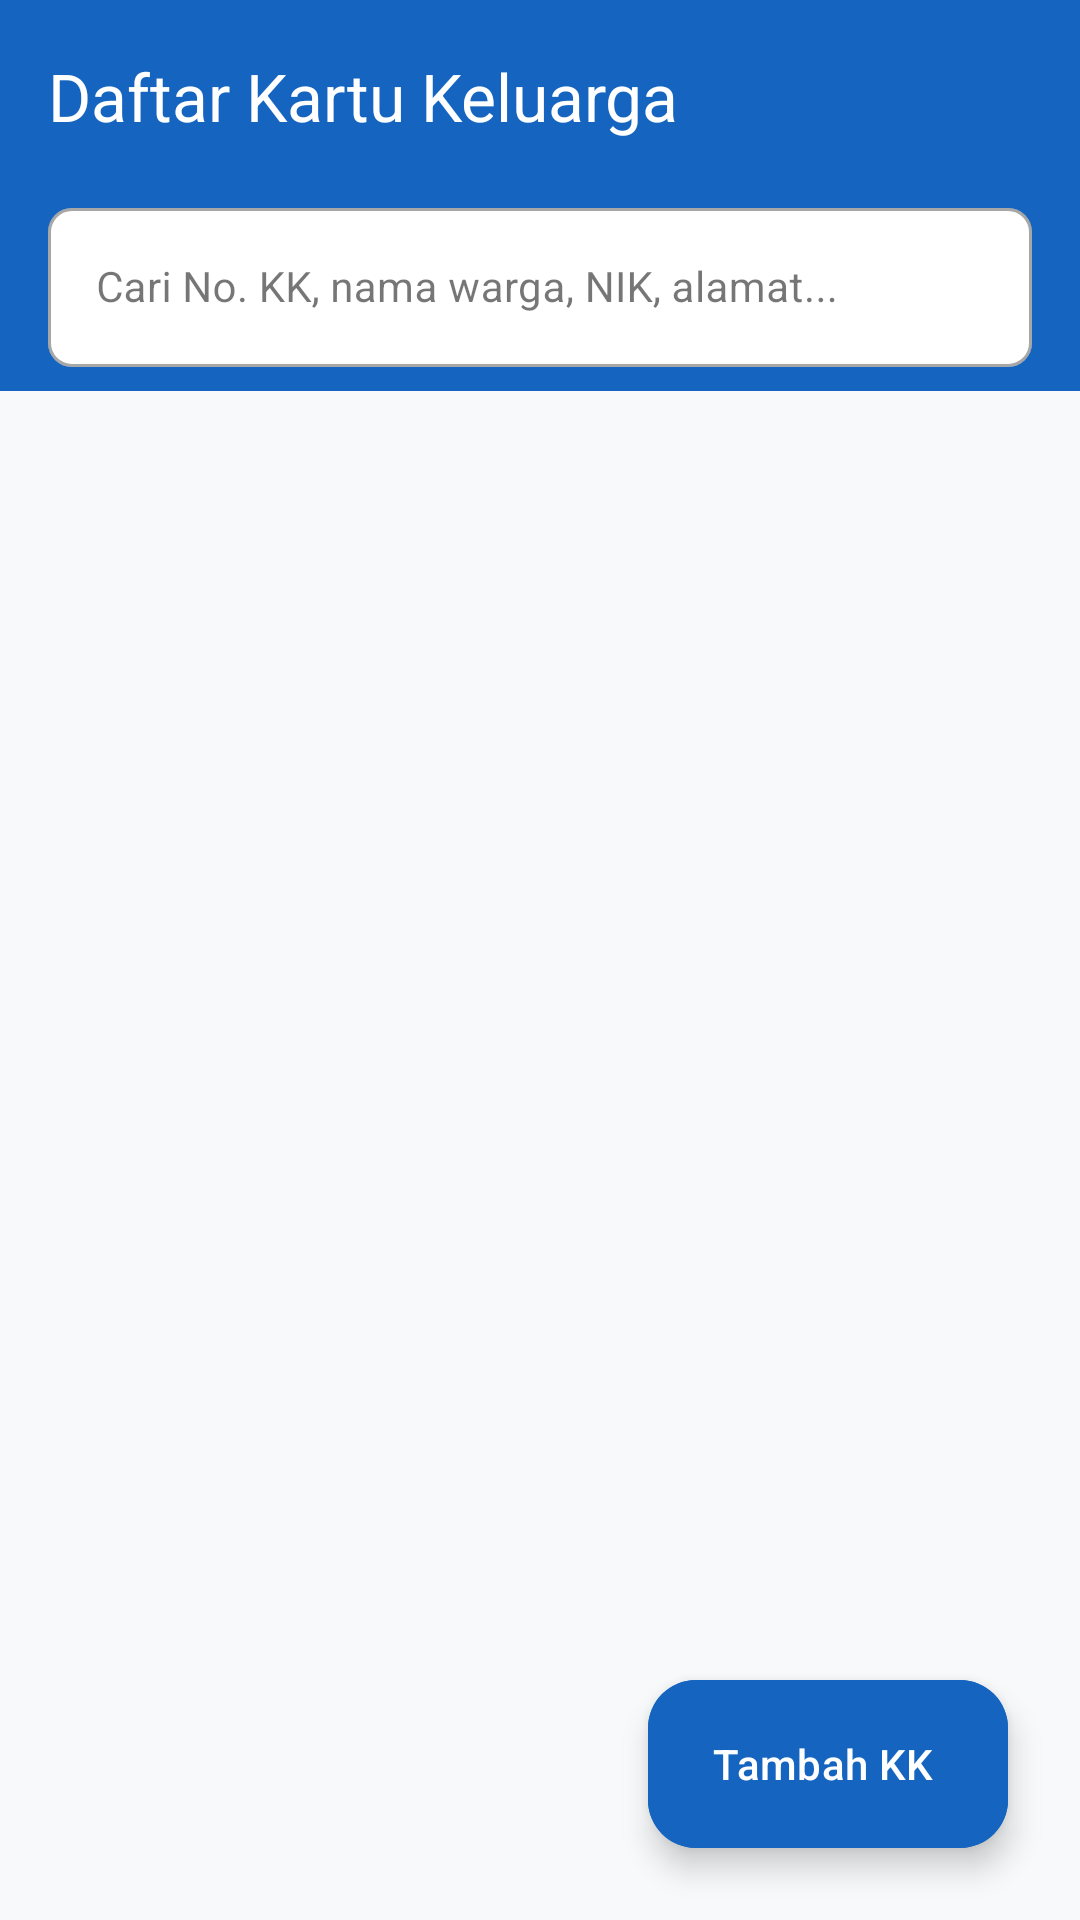

The Android layout XML behind this screen, and the referenced resources:
<!-- AndroidManifest.xml: application theme Theme.SIMWarga -->
<!-- res/layout/fragment_keluarga_list.xml -->
<?xml version="1.0" encoding="utf-8"?>
<androidx.coordinatorlayout.widget.CoordinatorLayout xmlns:android="http://schemas.android.com/apk/res/android"
    xmlns:app="http://schemas.android.com/apk/res-auto"
    android:layout_width="match_parent"
    android:layout_height="match_parent"
    android:background="@color/background">

    <com.google.android.material.appbar.AppBarLayout
        android:layout_width="match_parent"
        android:layout_height="wrap_content"
        android:background="@color/primary">

        <com.google.android.material.appbar.MaterialToolbar
            android:id="@+id/toolbar"
            android:layout_width="match_parent"
            android:layout_height="?attr/actionBarSize"
            app:title="@string/keluarga_list_judul"
            app:titleTextColor="@color/on_primary" />

        <FrameLayout
            android:layout_width="match_parent"
            android:layout_height="wrap_content"
            android:paddingHorizontal="@dimen/spacing_md"
            android:paddingBottom="@dimen/spacing_sm">

            <com.google.android.material.textfield.TextInputLayout
                android:id="@+id/tilSearch"
                style="@style/Widget.MaterialComponents.TextInputLayout.OutlinedBox"
                android:layout_width="match_parent"
                android:layout_height="wrap_content"
                android:hint="@string/cari_keluarga_hint"
                app:boxBackgroundColor="@color/surface"
                app:boxCornerRadiusBottomEnd="@dimen/button_corner_radius"
                app:boxCornerRadiusBottomStart="@dimen/button_corner_radius"
                app:boxCornerRadiusTopEnd="@dimen/button_corner_radius"
                app:boxCornerRadiusTopStart="@dimen/button_corner_radius"
                app:endIconMode="clear_text"
                app:startIconDrawable="@drawable/ic_search"
                app:startIconTint="@color/text_secondary">

                <com.google.android.material.textfield.TextInputEditText
                    android:id="@+id/etSearch"
                    android:layout_width="match_parent"
                    android:layout_height="wrap_content"
                    android:imeOptions="actionSearch"
                    android:inputType="text"
                    android:maxLines="1"
                    android:textColor="@color/text_primary"
                    android:textSize="@dimen/text_body" />
            </com.google.android.material.textfield.TextInputLayout>
        </FrameLayout>
    </com.google.android.material.appbar.AppBarLayout>

    <FrameLayout
        android:layout_width="match_parent"
        android:layout_height="match_parent"
        app:layout_behavior="@string/appbar_scrolling_view_behavior">

        
        <androidx.recyclerview.widget.RecyclerView
            android:id="@+id/rvKeluarga"
            android:layout_width="match_parent"
            android:layout_height="match_parent"
            android:clipToPadding="false"
            android:paddingTop="@dimen/spacing_sm"
            android:paddingBottom="80dp" />

        
        <LinearLayout
            android:id="@+id/layoutEmpty"
            android:layout_width="match_parent"
            android:layout_height="match_parent"
            android:gravity="center"
            android:orientation="vertical"
            android:padding="@dimen/spacing_xl"
            android:visibility="gone">

            <ImageView
                android:layout_width="64dp"
                android:layout_height="64dp"
                android:contentDescription="@string/empty_keluarga"
                android:src="@drawable/ic_people"
                app:tint="@color/text_secondary" />

            <TextView
                android:id="@+id/tvEmptyMessage"
                android:layout_width="wrap_content"
                android:layout_height="wrap_content"
                android:layout_marginTop="@dimen/spacing_md"
                android:gravity="center"
                android:text="@string/empty_keluarga"
                android:textColor="@color/text_secondary"
                android:textSize="@dimen/text_body" />
        </LinearLayout>
    </FrameLayout>

    
    <com.google.android.material.floatingactionbutton.ExtendedFloatingActionButton
        android:id="@+id/fabTambahKk"
        android:layout_width="wrap_content"
        android:layout_height="wrap_content"
        android:layout_gravity="bottom|end"
        android:layout_margin="@dimen/spacing_lg"
        android:backgroundTint="@color/primary"
        android:text="@string/tambah_kk"
        android:textColor="@color/on_primary"
        app:icon="@drawable/ic_add"
        app:iconTint="@color/on_primary" />

</androidx.coordinatorlayout.widget.CoordinatorLayout>
<!-- resources referenced by this layout -->
<resources>
  <color name="background">#F8F9FA</color>
  <color name="on_primary">#FFFFFF</color>
  <color name="primary">#1565C0</color>
  <color name="surface">#FFFFFF</color>
  <color name="text_primary">#1A1A1A</color>
  <color name="text_secondary">#5F6368</color>
  <dimen name="button_corner_radius">8dp</dimen>
  <dimen name="spacing_lg">24dp</dimen>
  <dimen name="spacing_md">16dp</dimen>
  <dimen name="spacing_sm">8dp</dimen>
  <dimen name="spacing_xl">32dp</dimen>
  <dimen name="text_body">14sp</dimen>
  <string name="cari_keluarga_hint">Cari No. KK, nama warga, NIK, alamat...</string>
  <string name="empty_keluarga">Belum ada data Kartu Keluarga tersimpan.\nTekan tombol + untuk menambahkan KK baru.</string>
  <string name="keluarga_list_judul">Daftar Kartu Keluarga</string>
  <string name="tambah_kk">Tambah KK</string>
  <style name="Theme.SIMWarga" parent="Theme.Material3.Light.NoActionBar">
          
          <item name="colorPrimary">@color/primary</item>
          <item name="colorPrimaryDark">@color/primary_dark</item>
          <item name="colorOnPrimary">@color/on_primary</item>
          <item name="colorSecondary">@color/secondary</item>
          <item name="colorOnSecondary">@color/on_secondary</item>
  
          
          <item name="android:colorBackground">@color/background</item>
          <item name="colorSurface">@color/surface</item>
          <item name="colorOnSurface">@color/on_surface</item>
          <item name="colorError">@color/error</item>
          <item name="colorOnError">@color/on_error</item>
  
          
          <item name="android:statusBarColor">@color/primary_dark</item>
          <item name="android:windowLightStatusBar">false</item>
      </style>
  <color name="primary_dark">#0D47A1</color>
  <color name="secondary">#2E7D32</color>
  <color name="on_secondary">#FFFFFF</color>
  <color name="on_surface">#1A1A1A</color>
  <color name="error">#C62828</color>
  <color name="on_error">#FFFFFF</color>
</resources>
